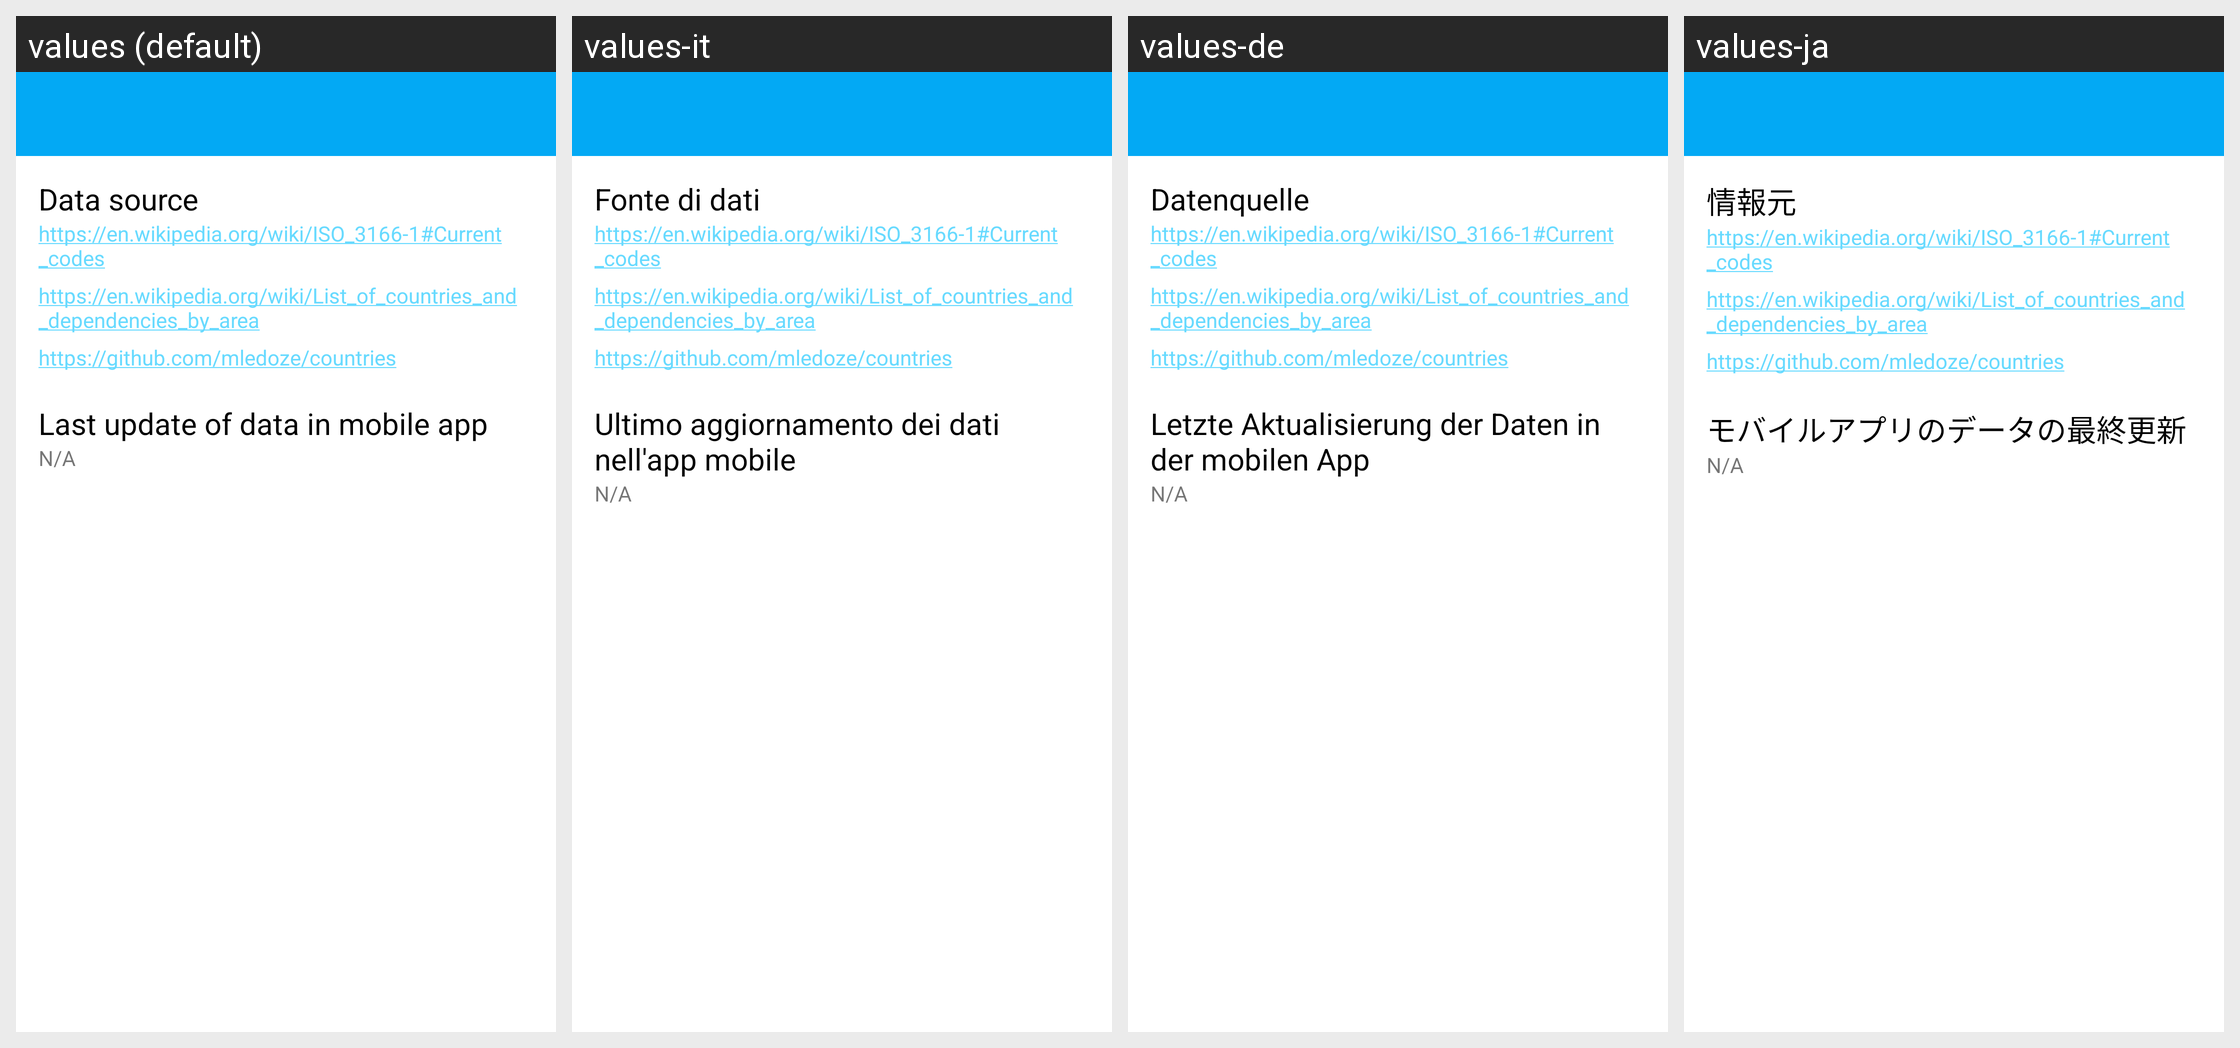

Here is an Android app screen in its default locale and in the app's own translations. Write out the translated-string differences for the strings that appear on this screen.
Android screen res/layout/activity_info.xml rendered under 4 locales, left to right: values (default), values-it, values-de, values-ja. Device: Nexus 5 (rendered at 1080×1920; each locale shown at half size, 540×960, under a caption strip naming it); theme AppTheme.
Other locales in the repository, not shown: values-ar, values-cs, values-es, values-fr, values-pt, values-zh.
Strings drawn on this screen, with the default value and each locale's value (text and hints the layout hard-codes, and strings that could not be matched under every locale, appear in the picture but are not listed):

data_source
  values: Data source
  values-it: Fonte di dati
  values-de: Datenquelle
  values-ja: 情報元

last_update_in_app
  values: Last update of data in mobile app
  values-it: Ultimo aggiornamento dei dati nell'app mobile
  values-de: Letzte Aktualisierung der Daten in der mobilen App
  values-ja: モバイルアプリのデータの最終更新
